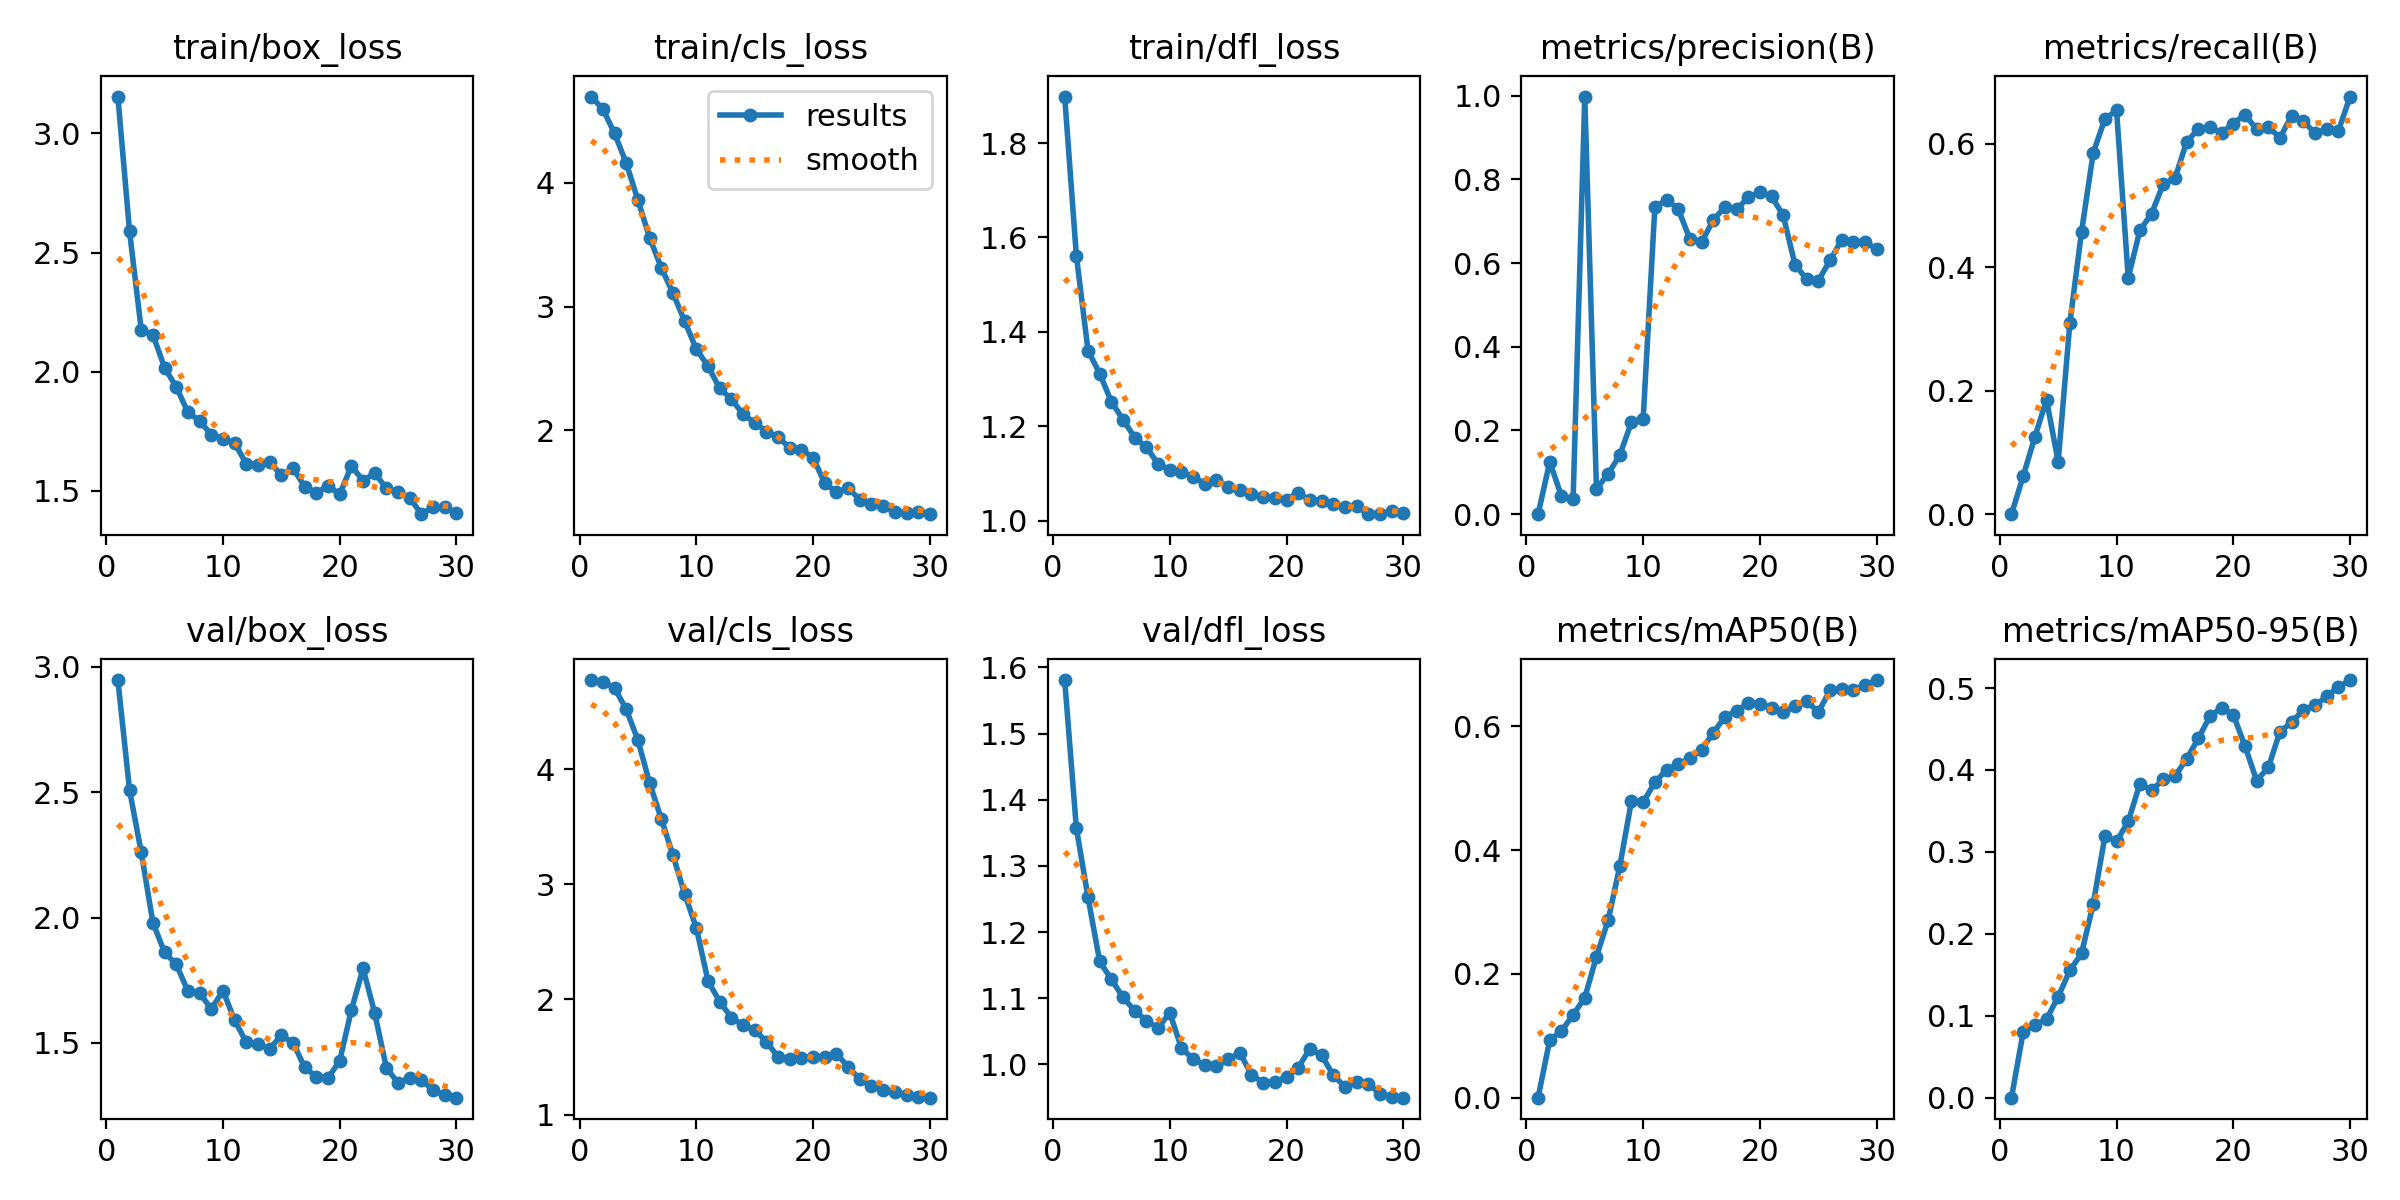

Data behind this chart, as committed beside it:
epoch, train/box_loss, train/cls_loss, train/dfl_loss, metrics/precision(B), metrics/recall(B), metrics/mAP50(B), metrics/mAP50-95(B), val/box_loss, val/cls_loss, val/dfl_loss, lr/pg0, lr/pg1, lr/pg2
1, 3.155, 4.698, 1.899, 0, 0, 0, 0, 2.947, 4.774, 1.581, 3.5e-05, 3.5e-05, 3.5e-05
2, 2.589, 4.596, 1.561, 0.125, 0.06147, 0.0932, 0.07993, 2.508, 4.761, 1.357, 7.2525e-05, 7.2525e-05, 7.2525e-05
3, 2.177, 4.4, 1.36, 0.04337, 0.125, 0.1077, 0.08893, 2.26, 4.704, 1.252, 0.0001074, 0.0001074, 0.0001074
4, 2.156, 4.158, 1.311, 0.03587, 0.1854, 0.1336, 0.09575, 1.98, 4.518, 1.155, 0.0001397, 0.0001397, 0.0001397
5, 2.017, 3.86, 1.252, 0.9979, 0.08487, 0.1617, 0.1232, 1.861, 4.25, 1.128, 0.0001693, 0.0001693, 0.0001693
6, 1.937, 3.557, 1.214, 0.06068, 0.3096, 0.2279, 0.1553, 1.813, 3.878, 1.101, 0.0001962, 0.0001962, 0.0001962
7, 1.83, 3.315, 1.176, 0.09611, 0.4572, 0.2863, 0.1761, 1.706, 3.567, 1.081, 0.0002205, 0.0002205, 0.0002205
8, 1.795, 3.109, 1.156, 0.1412, 0.5851, 0.3741, 0.2364, 1.699, 3.252, 1.066, 0.0002422, 0.0002422, 0.0002422
9, 1.735, 2.883, 1.12, 0.2198, 0.6402, 0.4794, 0.319, 1.635, 2.914, 1.055, 0.0002613, 0.0002613, 0.0002613
10, 1.72, 2.656, 1.108, 0.2271, 0.654, 0.477, 0.3129, 1.708, 2.621, 1.078, 0.0002777, 0.0002777, 0.0002777
11, 1.701, 2.52, 1.104, 0.7329, 0.383, 0.5093, 0.3372, 1.59, 2.159, 1.025, 0.0002915, 0.0002915, 0.0002915
12, 1.613, 2.34, 1.092, 0.7512, 0.4599, 0.5296, 0.3833, 1.503, 1.98, 1.008, 0.0003026, 0.0003026, 0.0003026
13, 1.61, 2.254, 1.078, 0.7295, 0.4868, 0.5386, 0.375, 1.494, 1.842, 0.9986, 0.000302, 0.000302, 0.000302
14, 1.62, 2.131, 1.087, 0.6573, 0.5347, 0.548, 0.3885, 1.477, 1.776, 0.997, 0.0002855, 0.0002855, 0.0002855
15, 1.567, 2.061, 1.071, 0.6494, 0.5438, 0.5621, 0.3923, 1.53, 1.734, 1.007, 0.000269, 0.000269, 0.000269
16, 1.595, 1.992, 1.066, 0.7028, 0.6029, 0.5891, 0.4134, 1.501, 1.632, 1.018, 0.0002525, 0.0002525, 0.0002525
17, 1.519, 1.946, 1.056, 0.7337, 0.6238, 0.6151, 0.4385, 1.402, 1.499, 0.9839, 0.000236, 0.000236, 0.000236
18, 1.491, 1.861, 1.051, 0.7282, 0.6273, 0.6249, 0.4656, 1.365, 1.479, 0.9725, 0.0002195, 0.0002195, 0.0002195
19, 1.523, 1.845, 1.047, 0.7571, 0.6177, 0.6374, 0.4761, 1.361, 1.487, 0.9728, 0.000203, 0.000203, 0.000203
20, 1.485, 1.781, 1.044, 0.7701, 0.6327, 0.6365, 0.4676, 1.429, 1.504, 0.9816, 0.0001865, 0.0001865, 0.0001865
21, 1.605, 1.572, 1.059, 0.7592, 0.6472, 0.63, 0.4291, 1.631, 1.501, 0.995, 0.00017, 0.00017, 0.00017
22, 1.542, 1.502, 1.043, 0.7137, 0.6233, 0.6222, 0.3871, 1.797, 1.53, 1.023, 0.0001535, 0.0001535, 0.0001535
23, 1.575, 1.533, 1.042, 0.5965, 0.6274, 0.6334, 0.4031, 1.618, 1.413, 1.014, 0.000137, 0.000137, 0.000137
24, 1.511, 1.442, 1.035, 0.5616, 0.6097, 0.6408, 0.447, 1.4, 1.308, 0.9836, 0.0001205, 0.0001205, 0.0001205
25, 1.496, 1.406, 1.028, 0.5578, 0.6457, 0.6227, 0.4583, 1.34, 1.247, 0.966, 0.000104, 0.000104, 0.000104
26, 1.471, 1.389, 1.031, 0.6061, 0.6369, 0.6578, 0.4736, 1.361, 1.217, 0.9726, 8.75e-05, 8.75e-05, 8.75e-05
27, 1.403, 1.343, 1.014, 0.6549, 0.6168, 0.6604, 0.4787, 1.353, 1.193, 0.9707, 7.1e-05, 7.1e-05, 7.1e-05
28, 1.434, 1.332, 1.015, 0.6502, 0.6238, 0.6585, 0.49, 1.31, 1.167, 0.9556, 5.45e-05, 5.45e-05, 5.45e-05
29, 1.431, 1.342, 1.02, 0.6494, 0.6208, 0.6663, 0.5014, 1.291, 1.155, 0.9508, 3.8e-05, 3.8e-05, 3.8e-05
30, 1.406, 1.324, 1.015, 0.6343, 0.6764, 0.6746, 0.5098, 1.282, 1.146, 0.9496, 2.15e-05, 2.15e-05, 2.15e-05
